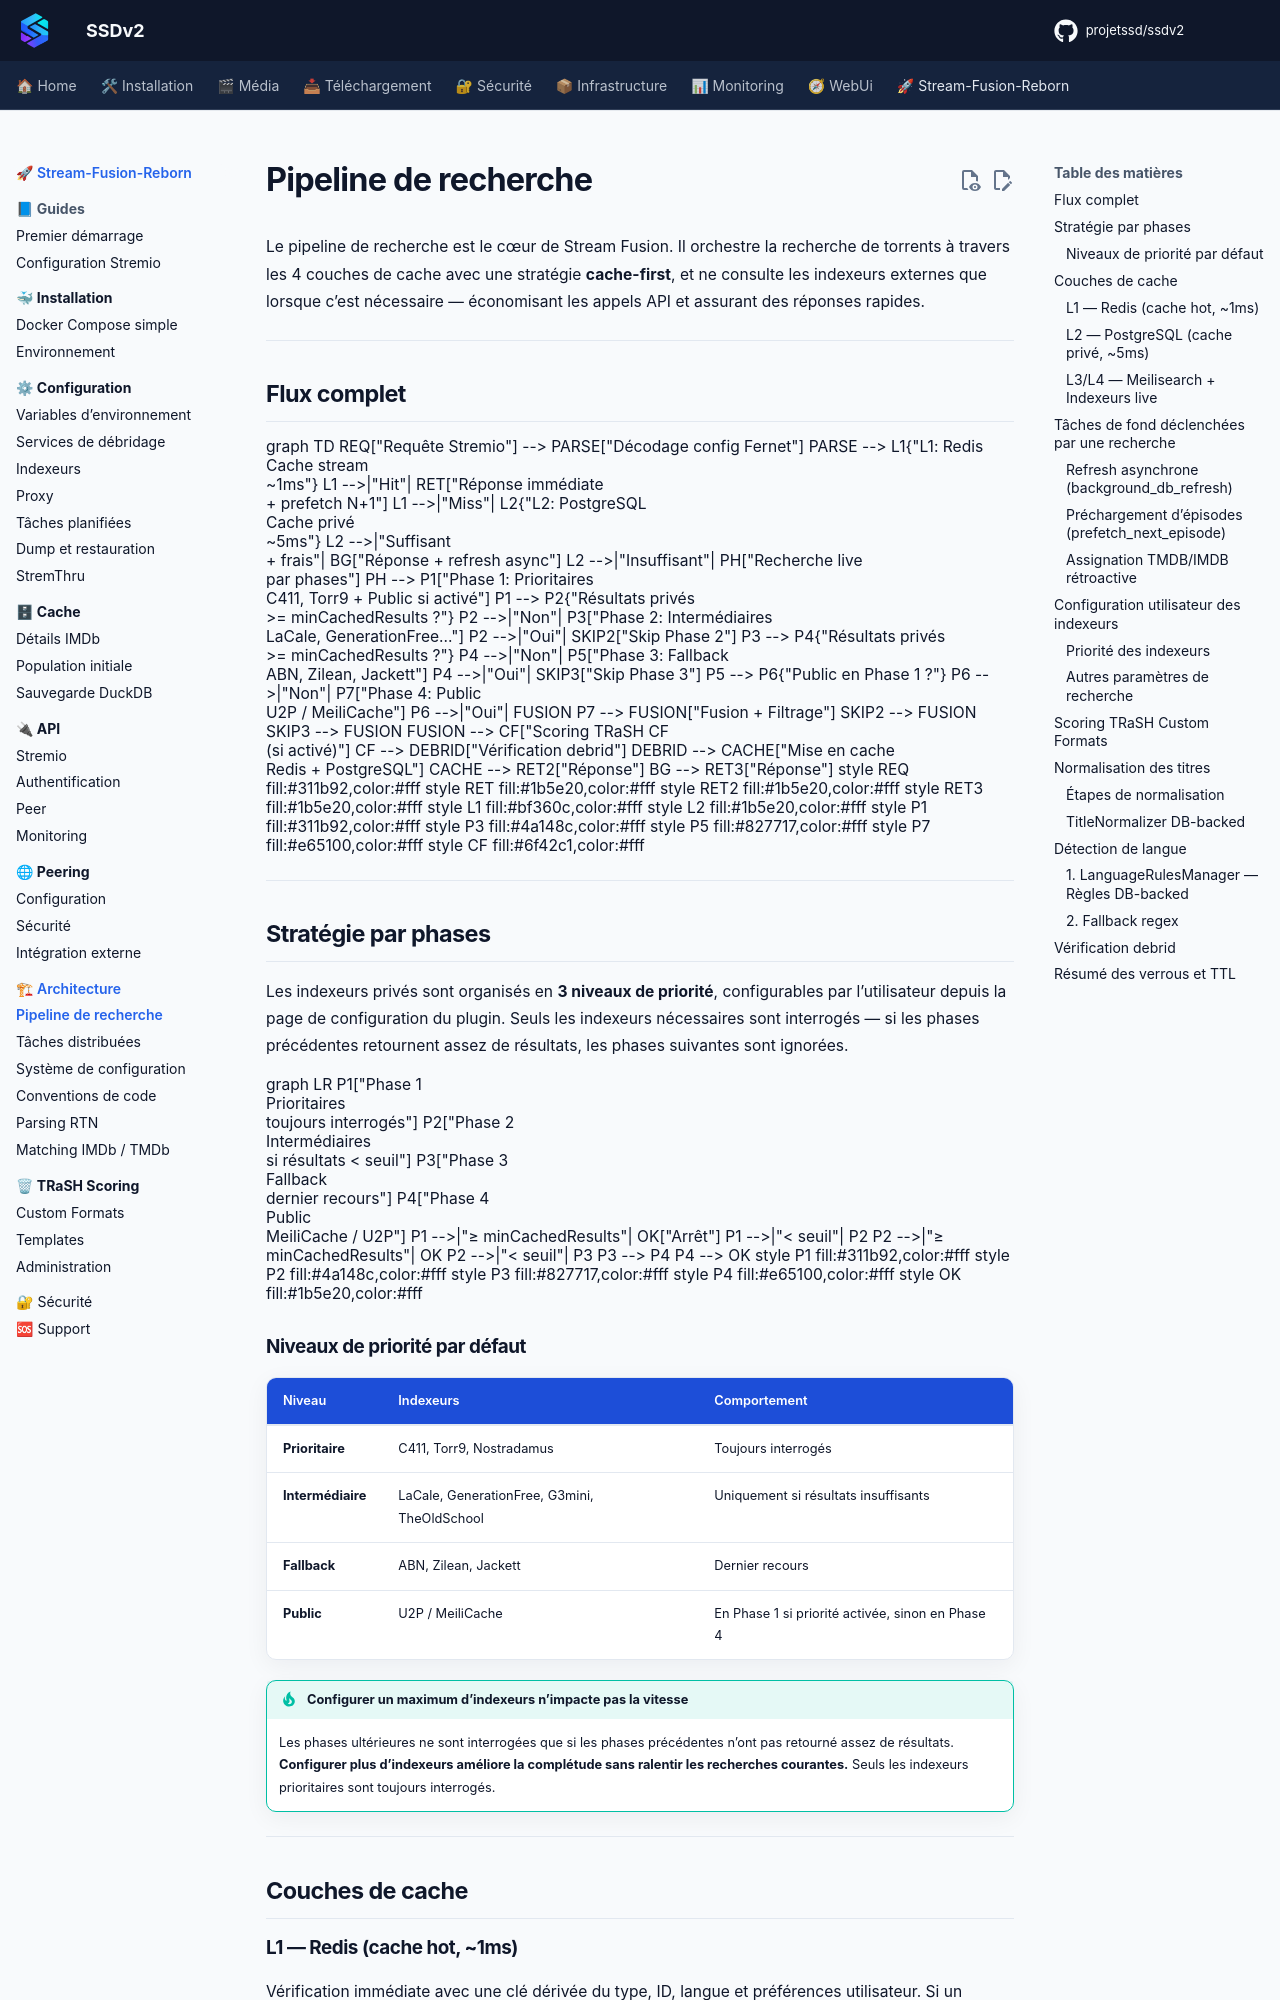

repository: projetssd/ssdv2_docs · page: stream-fusion-reborn/architecture/pipeline-recherche/index.html · generator: mkdocs

# Pipeline de recherche

Le pipeline de recherche est le cœur de Stream Fusion. Il orchestre la recherche de torrents à travers les 4 couches de cache avec une stratégie **cache-first**, et ne consulte les indexeurs externes que lorsque c'est nécessaire — économisant les appels API et assurant des réponses rapides.

---

## Flux complet

```mermaid
graph TD
    REQ["Requête Stremio"] --> PARSE["Décodage config Fernet"]
    PARSE --> L1{"L1: Redis<br/>Cache stream<br/>~1ms"}
    L1 -->|"Hit"| RET["Réponse immédiate<br/>+ prefetch N+1"]
    L1 -->|"Miss"| L2{"L2: PostgreSQL<br/>Cache privé<br/>~5ms"}
    L2 -->|"Suffisant<br/>+ frais"| BG["Réponse + refresh async"]
    L2 -->|"Insuffisant"| PH["Recherche live<br/>par phases"]
    PH --> P1["Phase 1: Prioritaires<br/>C411, Torr9 + Public si activé"]
    P1 --> P2{"Résultats privés<br/>>= minCachedResults ?"}
    P2 -->|"Non"| P3["Phase 2: Intermédiaires<br/>LaCale, GenerationFree..."]
    P2 -->|"Oui"| SKIP2["Skip Phase 2"]
    P3 --> P4{"Résultats privés<br/>>= minCachedResults ?"}
    P4 -->|"Non"| P5["Phase 3: Fallback<br/>ABN, Zilean, Jackett"]
    P4 -->|"Oui"| SKIP3["Skip Phase 3"]
    P5 --> P6{"Public en Phase 1 ?"}
    P6 -->|"Non"| P7["Phase 4: Public<br/>U2P / MeiliCache"]
    P6 -->|"Oui"| FUSION
    P7 --> FUSION["Fusion + Filtrage"]
    SKIP2 --> FUSION
    SKIP3 --> FUSION
    FUSION --> CF["Scoring TRaSH CF<br/>(si activé)"]
    CF --> DEBRID["Vérification debrid"]
    DEBRID --> CACHE["Mise en cache<br/>Redis + PostgreSQL"]
    CACHE --> RET2["Réponse"]
    BG --> RET3["Réponse"]

    style REQ fill:#311b92,color:#fff
    style RET fill:#1b5e20,color:#fff
    style RET2 fill:#1b5e20,color:#fff
    style RET3 fill:#1b5e20,color:#fff
    style L1 fill:#bf360c,color:#fff
    style L2 fill:#1b5e20,color:#fff
    style P1 fill:#311b92,color:#fff
    style P3 fill:#4a148c,color:#fff
    style P5 fill:#827717,color:#fff
    style P7 fill:#e65100,color:#fff
    style CF fill:#6f42c1,color:#fff
```

---

## Stratégie par phases

Les indexeurs privés sont organisés en **3 niveaux de priorité**, configurables par l'utilisateur depuis la page de configuration du plugin. Seuls les indexeurs nécessaires sont interrogés — si les phases précédentes retournent assez de résultats, les phases suivantes sont ignorées.

```mermaid
graph LR
    P1["Phase 1<br/>Prioritaires<br/>toujours interrogés"]
    P2["Phase 2<br/>Intermédiaires<br/>si résultats < seuil"]
    P3["Phase 3<br/>Fallback<br/>dernier recours"]
    P4["Phase 4<br/>Public<br/>MeiliCache / U2P"]
    
    P1 -->|"≥ minCachedResults"| OK["Arrêt"]
    P1 -->|"< seuil"| P2
    P2 -->|"≥ minCachedResults"| OK
    P2 -->|"< seuil"| P3
    P3 --> P4
    P4 --> OK
    
    style P1 fill:#311b92,color:#fff
    style P2 fill:#4a148c,color:#fff
    style P3 fill:#827717,color:#fff
    style P4 fill:#e65100,color:#fff
    style OK fill:#1b5e20,color:#fff
```
